Image classification data set "Images class" (albertoranz/Final-Project-DA on GitHub). Class labels (5): animals, exterior urban, human, interior domestic, natural soundscapes and water.

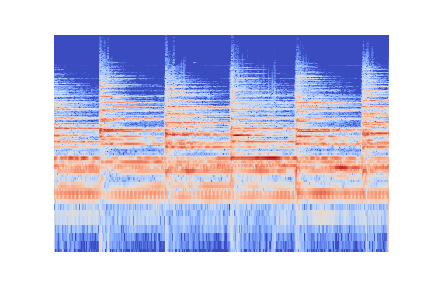
Label: exterior urban

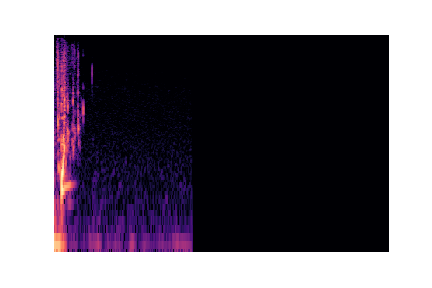
Label: natural soundscapes and water

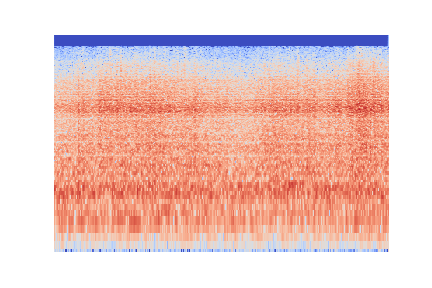
Label: natural soundscapes and water

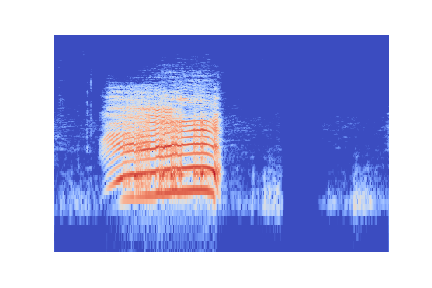
Label: animals

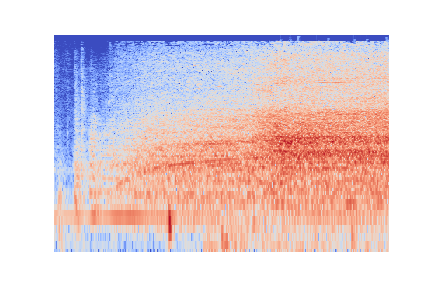
Label: interior domestic

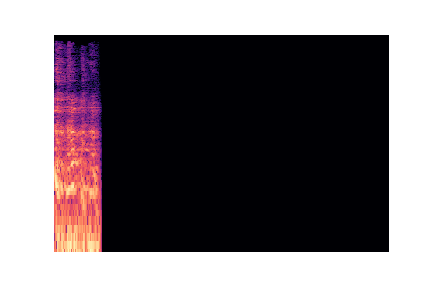
Label: human
